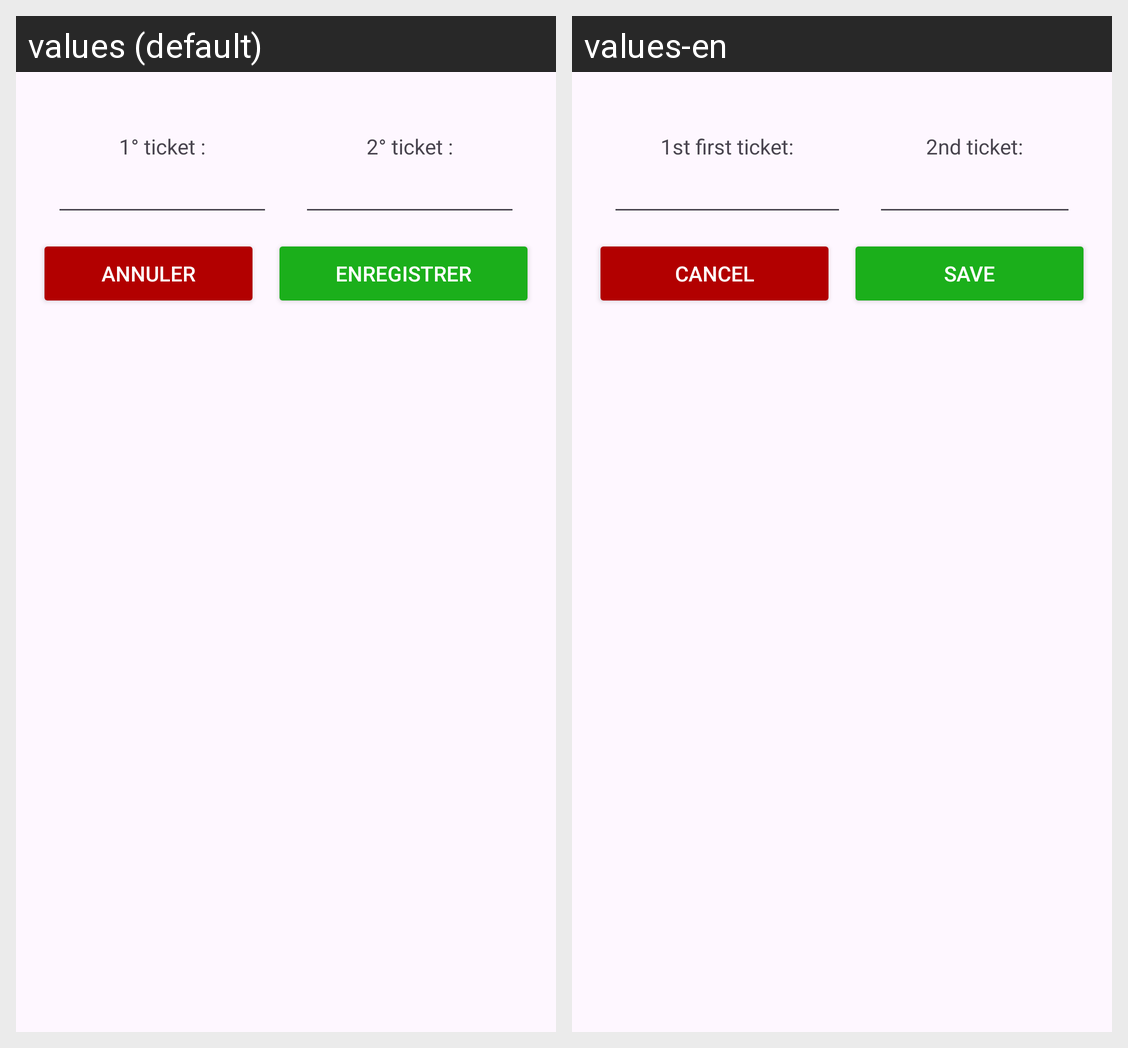

For this localized Android screen grid, give each drawn string resource with its value in every locale shown.
Android screen res/layout/fragment_parametre.xml rendered under 2 locales, left to right: values (default), values-en. Device: Nexus 5 (rendered at 1080×1920; each locale shown at half size, 540×960, under a caption strip naming it); theme Theme.TicketRestoApp.
Strings drawn on this screen, with the default value and each locale's value (text and hints the layout hard-codes, and strings that could not be matched under every locale, appear in the picture but are not listed):

txt_montant_ticket_1
  values: 1° ticket :
  values-en: 1st first ticket:

txt_montant_ticket_2
  values: 2° ticket :
  values-en: 2nd ticket:

txt_annuler
  values: Annuler
  values-en: Cancel

txt_enregistrer
  values: Enregistrer
  values-en: Save
